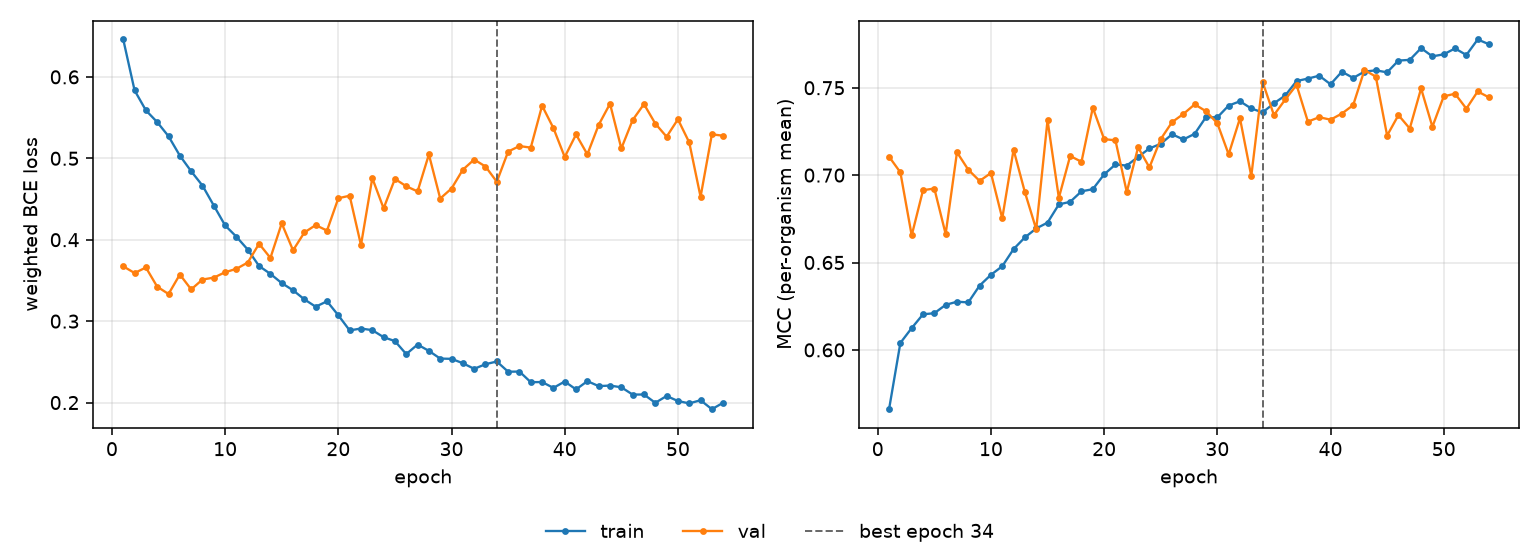

Values plotted in this chart, from the file beside it:
epoch, tr_loss, vl_loss, tr_mcc, vl_mcc, is_best
1, 0.6459, 0.3673, 0.5661, 0.7106, False
2, 0.5834, 0.3591, 0.604, 0.7016, False
3, 0.5589, 0.3659, 0.6125, 0.6655, False
4, 0.5444, 0.3423, 0.6204, 0.6914, False
5, 0.527, 0.3333, 0.621, 0.6923, False
6, 0.5033, 0.3573, 0.6258, 0.6663, False
7, 0.4841, 0.339, 0.6276, 0.7131, False
8, 0.4664, 0.3511, 0.6272, 0.7031, False
9, 0.4419, 0.3535, 0.6368, 0.6967, False
10, 0.4175, 0.3601, 0.643, 0.7012, False
11, 0.4036, 0.3643, 0.6479, 0.6753, False
12, 0.3879, 0.372, 0.6577, 0.7146, False
13, 0.3677, 0.395, 0.6644, 0.6902, False
14, 0.358, 0.3776, 0.6695, 0.669, False
15, 0.3467, 0.4201, 0.6728, 0.7314, False
16, 0.3379, 0.387, 0.6832, 0.687, False
17, 0.3267, 0.4089, 0.6847, 0.7109, False
18, 0.3177, 0.418, 0.6907, 0.7076, False
19, 0.3244, 0.4112, 0.692, 0.7386, False
20, 0.3072, 0.451, 0.7004, 0.7206, False
21, 0.2886, 0.454, 0.7061, 0.7199, False
22, 0.2909, 0.3934, 0.7055, 0.6903, False
23, 0.2889, 0.4757, 0.7104, 0.7159, False
24, 0.2803, 0.4385, 0.7153, 0.7044, False
25, 0.2755, 0.4747, 0.7179, 0.7206, False
26, 0.2595, 0.4657, 0.7234, 0.7303, False
27, 0.2713, 0.4593, 0.7204, 0.735, False
28, 0.2635, 0.5047, 0.7236, 0.7405, False
29, 0.254, 0.4506, 0.7332, 0.7366, False
30, 0.2537, 0.4629, 0.733, 0.7297, False
31, 0.2483, 0.486, 0.7398, 0.7119, False
32, 0.2415, 0.4985, 0.7422, 0.7325, False
33, 0.2471, 0.4899, 0.7381, 0.6994, False
34, 0.2504, 0.4712, 0.7359, 0.7533, True
35, 0.2379, 0.5082, 0.7411, 0.7343, False
36, 0.2381, 0.5151, 0.7456, 0.7433, False
37, 0.225, 0.5131, 0.7538, 0.7516, False
38, 0.2252, 0.5646, 0.7552, 0.7306, False
39, 0.218, 0.5371, 0.7569, 0.7331, False
40, 0.2259, 0.5016, 0.752, 0.7317, False
41, 0.2161, 0.5292, 0.7592, 0.7352, False
42, 0.2263, 0.5049, 0.7556, 0.74, False
43, 0.2202, 0.5411, 0.7592, 0.7601, False
44, 0.2209, 0.567, 0.76, 0.7564, False
45, 0.2188, 0.5121, 0.7588, 0.7226, False
46, 0.2098, 0.547, 0.7655, 0.7343, False
47, 0.2099, 0.5665, 0.766, 0.7267, False
48, 0.1997, 0.5426, 0.7727, 0.7496, False
49, 0.2081, 0.5265, 0.768, 0.7277, False
50, 0.2019, 0.5479, 0.7691, 0.7451, False
51, 0.199, 0.5195, 0.7725, 0.7466, False
52, 0.2029, 0.4527, 0.7687, 0.738, False
53, 0.1918, 0.5294, 0.7776, 0.7479, False
54, 0.1998, 0.5277, 0.7749, 0.7445, False
